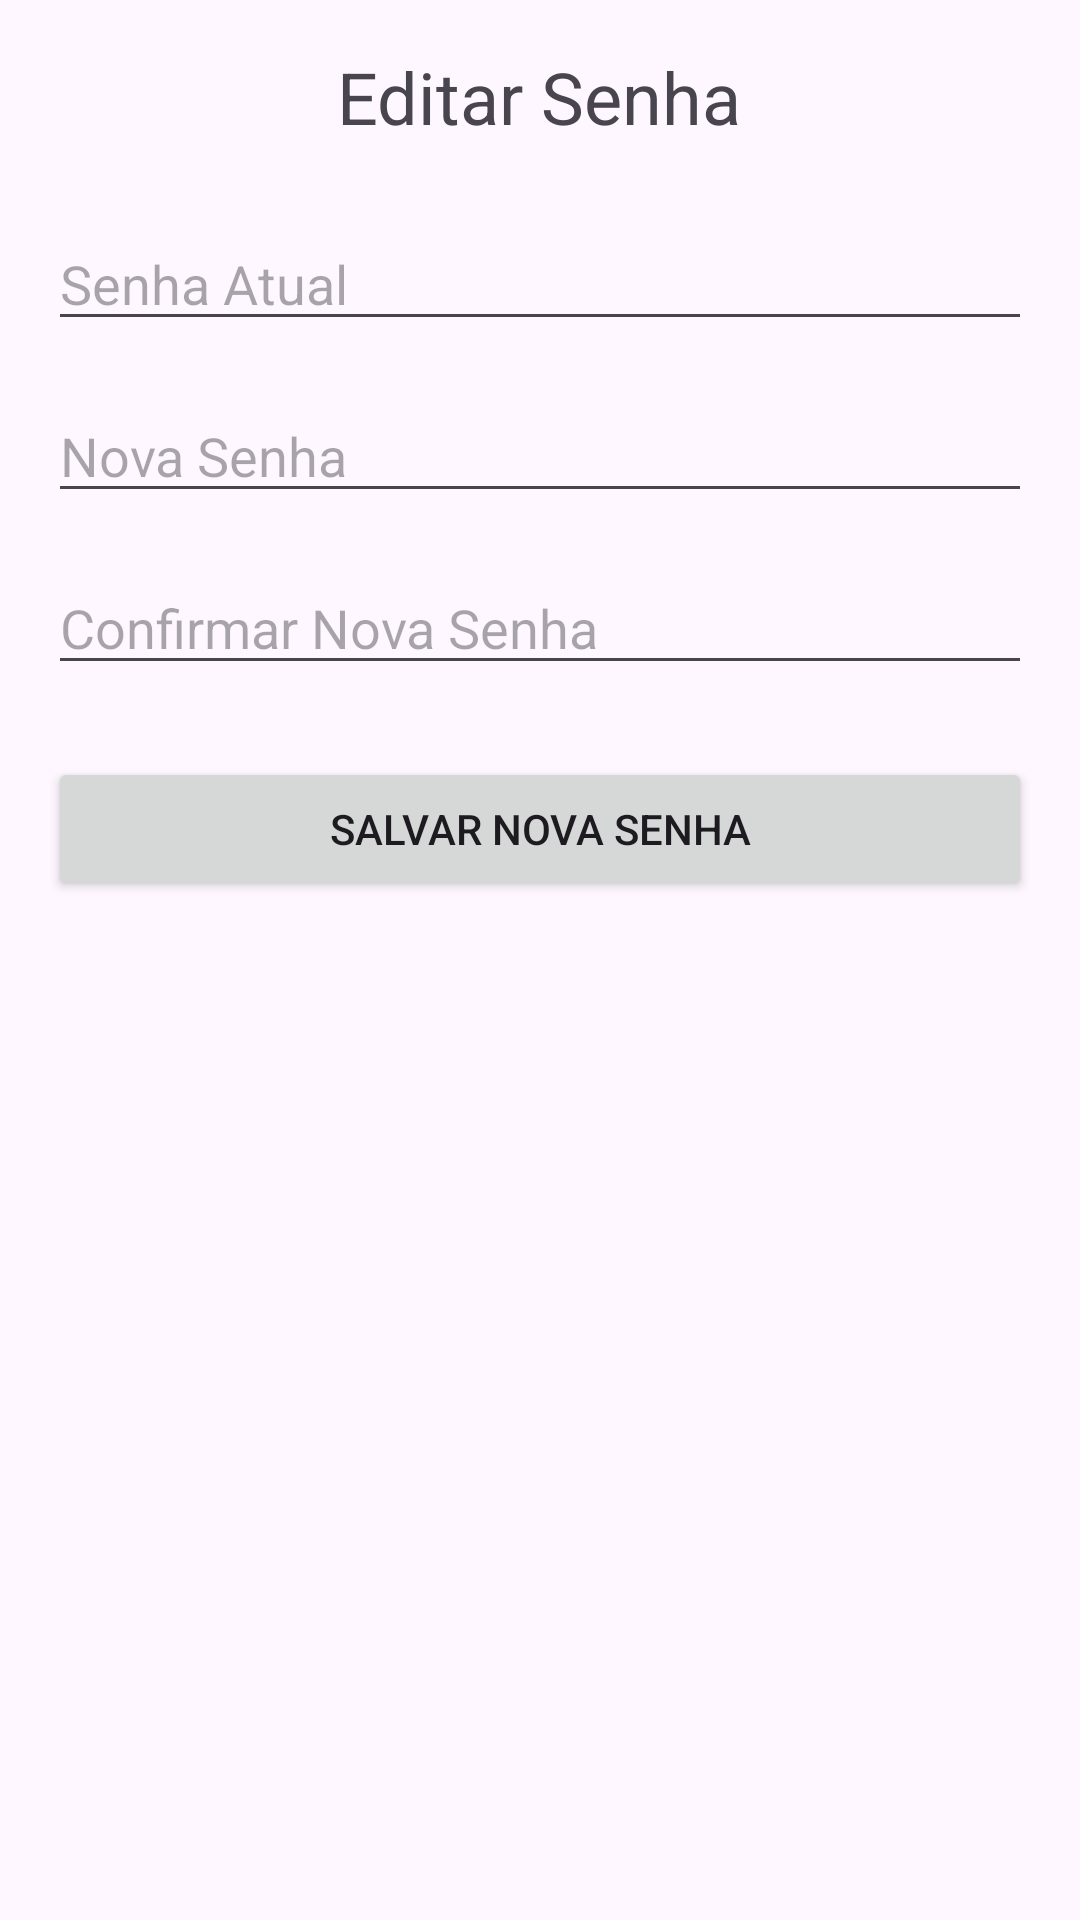

Android layout source for this screen:
<!-- AndroidManifest.xml: application theme Theme.AjudaBrasil -->
<!-- res/layout/activity_edit_password.xml -->
<?xml version="1.0" encoding="utf-8"?>
<LinearLayout xmlns:android="http://schemas.android.com/apk/res/android"
    xmlns:tools="http://schemas.android.com/tools"
    android:layout_width="match_parent"
    android:layout_height="match_parent"
    android:orientation="vertical"
    android:padding="16dp"
    tools:context=".EditPasswordActivity">

    <TextView
        android:layout_width="wrap_content"
        android:layout_height="wrap_content"
        android:text="Editar Senha"
        android:textSize="24sp"
        android:layout_gravity="center_horizontal"
        android:layout_marginBottom="24dp"/>

    <EditText
        android:id="@+id/editTextCurrentPassword"
        android:layout_width="match_parent"
        android:layout_height="wrap_content"
        android:hint="Senha Atual"
        android:inputType="textPassword"
        android:layout_marginBottom="16dp"/>

    <EditText
        android:id="@+id/editTextNewPassword"
        android:layout_width="match_parent"
        android:layout_height="wrap_content"
        android:hint="Nova Senha"
        android:inputType="textPassword"
        android:layout_marginBottom="16dp"/>

    <EditText
        android:id="@+id/editTextConfirmNewPassword"
        android:layout_width="match_parent"
        android:layout_height="wrap_content"
        android:hint="Confirmar Nova Senha"
        android:inputType="textPassword"
        android:layout_marginBottom="24dp"/>

    <Button
        android:id="@+id/buttonSavePassword"
        android:layout_width="match_parent"
        android:layout_height="wrap_content"
        android:text="Salvar Nova Senha"/>

</LinearLayout>
<!-- resources referenced by this layout -->
<resources>
  <style name="Theme.AjudaBrasil" parent="Base.Theme.AjudaBrasil" />
  <style name="Base.Theme.AjudaBrasil" parent="Theme.Material3.DayNight.NoActionBar">
          
          
      </style>
</resources>
